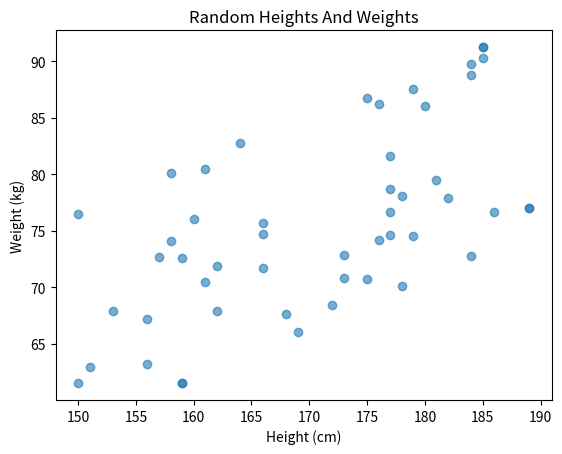

Recreate this plot in Python.

# Assignment# 6

# Generate fake height and weight data for 50 people:
# heights = np.random.randint(150, 190, 50) (cm)
# weights = heights * 0.45 + np.random.randint(-10, 10, 50) (kg)
# Plot a scatter chart. Set alpha=0.6 so overlapping dots show through.
# Add a title and axis labels.
# Do you see a pattern between height and weight?

# Begin your work here

import matplotlib.pyplot as plt
import numpy as np

heights = np.random.randint(150, 190, 50)
weights = weights = heights * 0.45 + np.random.randint(-10, 10, 50)

plt.scatter(heights, weights, alpha = 0.6)
plt.xlabel("Height (cm)")
plt.ylabel("Weight (kg)")
plt.title("Random Heights And Weights")
plt.show()
print("It seems that the more the weight is the more the height.")
